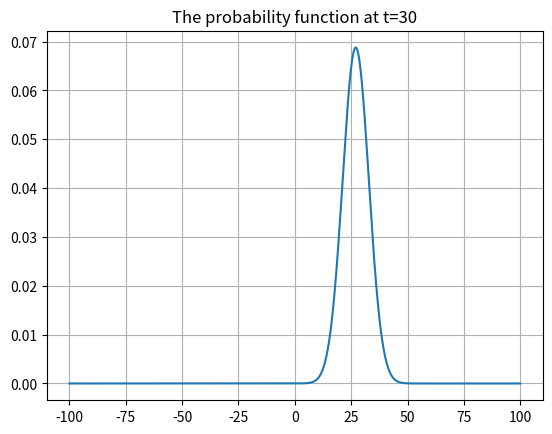

The script that saved this image:
import numpy as np
import matplotlib.pyplot as plt
import math
t0=1
a=1e34
h=1.05e-34
m=9e-31
p0=1e30
t=30
x=np.linspace(-100,100,10000)
b=a*h*(1+t*2/(t0**2))**0.5
psi=math.e**(-(x-p0*m*t)**2/(b**2))/(b*math.pi**0.5)
title='The probability function at t=' + str(t)
plt.title(title)
plt.grid(1)
plt.plot(x,psi)
plt.show()

